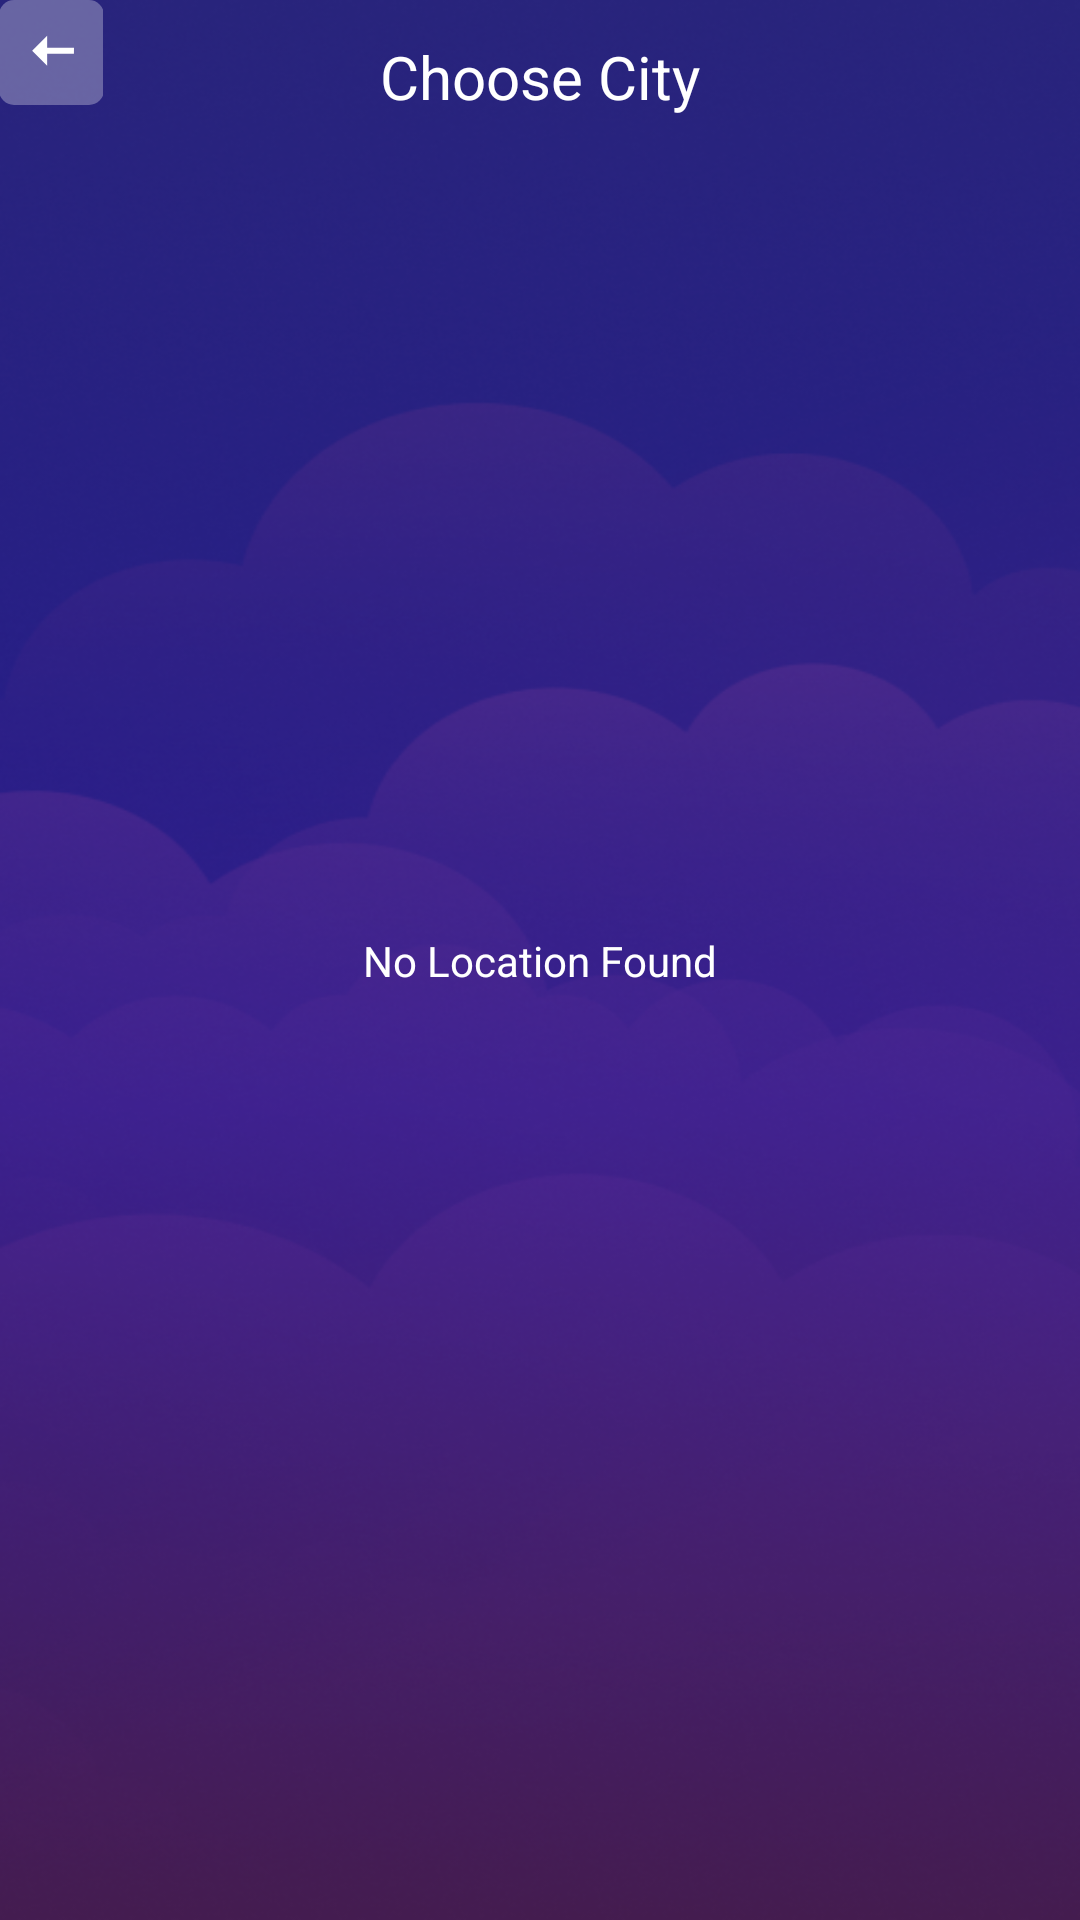

Write the Android layout XML for this screen, with the resource values it uses.
<!-- AndroidManifest.xml: application theme Theme.WeatherApp -->
<!-- res/layout/fragment_city_picker.xml -->
<?xml version="1.0" encoding="utf-8"?>
<androidx.constraintlayout.widget.ConstraintLayout xmlns:android="http://schemas.android.com/apk/res/android"
    xmlns:app="http://schemas.android.com/apk/res-auto"
    xmlns:tools="http://schemas.android.com/tools"
    android:layout_width="match_parent"
    android:layout_height="match_parent"
    android:background="@android:color/transparent">




    <androidx.constraintlayout.widget.ConstraintLayout
        android:layout_width="match_parent"
        android:layout_height="match_parent"
        android:background="@drawable/main_bg"
        app:layout_constraintBottom_toBottomOf="parent"
        app:layout_constraintEnd_toEndOf="parent"
        app:layout_constraintStart_toStartOf="parent"
        app:layout_constraintTop_toTopOf="parent">

        <androidx.recyclerview.widget.RecyclerView
            android:id="@+id/recycler_city"
            android:layout_width="match_parent"
            android:layout_height="match_parent"
            android:paddingTop="100dp"
            android:visibility="visible"
            app:layout_constraintBottom_toBottomOf="parent"
            app:layout_constraintEnd_toEndOf="parent"
            app:layout_constraintStart_toStartOf="parent"
            app:layout_constraintTop_toTopOf="parent" />


        <androidx.constraintlayout.widget.ConstraintLayout
            android:id="@+id/layoutHeader"
            android:layout_width="match_parent"
            android:layout_height="wrap_content"
            android:visibility="visible"
            app:layout_constraintEnd_toEndOf="parent"
            app:layout_constraintStart_toStartOf="parent"
            app:layout_constraintTop_toTopOf="parent">

            <ImageView
                android:id="@+id/img_cancel"
                android:layout_width="32dp"
                android:layout_height="32dp"
                android:layout_marginEnd="8dp"
                android:src="@drawable/ic_back"
                android:visibility="gone"
                app:layout_constraintBottom_toBottomOf="@+id/txtViewCountries"
                app:layout_constraintEnd_toEndOf="parent"
                app:layout_constraintTop_toTopOf="@+id/txtViewCountries"
                app:tint="@color/white" />


            <TextView
                android:id="@+id/txtViewCountries"
                android:layout_width="wrap_content"
                android:layout_height="wrap_content"
                android:layout_marginStart="8dp"
                android:layout_marginTop="12dp"
                android:layout_marginEnd="8dp"
                android:text="@string/choose_city"
                android:textColor="@color/white"
                android:textSize="20sp"
                app:layout_constraintEnd_toEndOf="parent"
                app:layout_constraintStart_toStartOf="parent"
                app:layout_constraintTop_toTopOf="parent" />


        </androidx.constraintlayout.widget.ConstraintLayout>

        <ImageView
            android:id="@+id/back"
            android:layout_width="wrap_content"
            android:layout_height="wrap_content"
            android:padding="@dimen/_8sdp"
            android:src="@drawable/ic_back"
            app:layout_constraintStart_toStartOf="@+id/layoutHeader"
            app:layout_constraintTop_toTopOf="parent" />

        <TextView
            android:id="@+id/txtno"
            android:layout_width="wrap_content"
            android:layout_height="wrap_content"
            android:text="@string/no_location_found"
            android:textColor="@color/white"
            app:layout_constraintBottom_toBottomOf="parent"
            app:layout_constraintEnd_toEndOf="parent"
            app:layout_constraintStart_toStartOf="parent"
            app:layout_constraintTop_toTopOf="parent" />
    </androidx.constraintlayout.widget.ConstraintLayout>

</androidx.constraintlayout.widget.ConstraintLayout>
<!-- resources referenced by this layout -->
<resources>
  <!-- drawable ic_back (drawable) -->
  <vector xmlns:android="http://schemas.android.com/apk/res/android"
      android:width="35dp"
      android:height="35dp"
      android:viewportWidth="35"
      android:viewportHeight="35">
    <path
        android:pathData="M16.05,21.94V17.94H24.97L25,15.93H16.05V11.94L11.05,16.94L16.05,21.94Z"
        android:fillColor="#ffffff"/>
    <path
        android:pathData="M5,0L30,0A5,5 0,0 1,35 5L35,30A5,5 0,0 1,30 35L5,35A5,5 0,0 1,0 30L0,5A5,5 0,0 1,5 0z"
        android:strokeAlpha="0.3"
        android:fillColor="#ffffff"
        android:fillAlpha="0.3"/>
  </vector>
  <!-- drawable main_bg: png bitmap (drawable, 294312 bytes) -->
  <string name="choose_city">Choose City</string>
  <string name="no_location_found">No Location Found</string>
  <style name="Theme.WeatherApp" parent="Base.Theme.WeatherApp" />
  <style name="Base.Theme.WeatherApp" parent="Theme.Material3.DayNight.NoActionBar">
          
          
      </style>
  <!-- not gathered from this repository: default colours our renderer supplied (Android Studio template values) -->
  <color name="white">#FFFFFFFF</color>
</resources>
